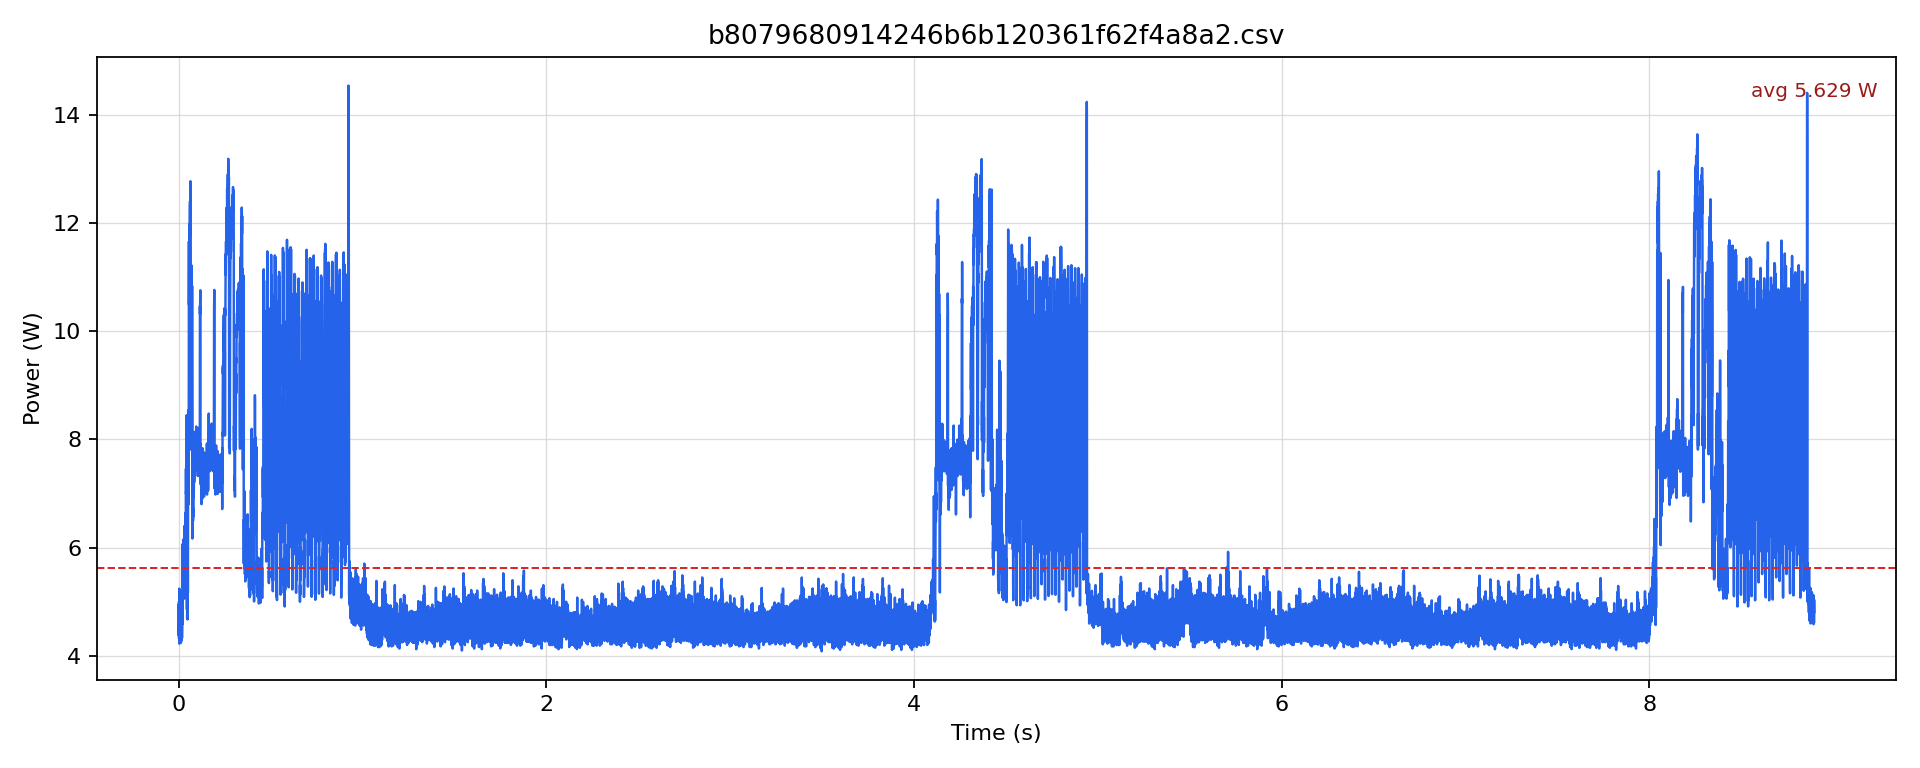

Data behind this chart, as committed beside it:
timestamp [us], current [mA], voltage [mV], power [W]
0.0, 403.2, 12245, 4.937
500.0, 357.9, 12247, 4.383
1000, 368.4, 12250, 4.513
1500, 360, 12251, 4.41
2000, 408.5, 12247, 5.003
2500, 352.6, 12247, 4.319
3000, 389.5, 12245, 4.769
3500, 393.7, 12243, 4.82
4000, 428.5, 12240, 5.245
4500, 345.2, 12244, 4.227
5000, 389.5, 12241, 4.768
5500, 355.8, 12243, 4.355
6000, 407.4, 12245, 4.989
6500, 349.4, 12247, 4.28
7000, 382.1, 12246, 4.679
7500, 356.8, 12247, 4.37
8000, 396.9, 12248, 4.861
8500, 354.7, 12247, 4.344
9000, 364.2, 12248, 4.461
9500, 357.9, 12249, 4.384
10000, 396.9, 12246, 4.86
10500, 355.8, 12248, 4.357
11000, 373.7, 12250, 4.578
11500, 358.9, 12251, 4.397
12000, 402.1, 12252, 4.927
12500, 346.3, 12254, 4.243
13000, 377.9, 12252, 4.63
13500, 350.5, 12253, 4.295
14000, 409.5, 12249, 5.016
14500, 349.4, 12249, 4.28
15000, 379, 12250, 4.642
15500, 369.5, 12248, 4.525
16000, 407.4, 12247, 4.99
16500, 354.7, 12249, 4.345
17000, 364.2, 12251, 4.462
17500, 364.2, 12253, 4.462
18000, 397.9, 12250, 4.875
18500, 353.7, 12252, 4.333
19000, 384.2, 12250, 4.707
19500, 383.2, 12246, 4.692
20000, 425.3, 12246, 5.209
20500, 374.7, 12246, 4.589
21000, 377.9, 12247, 4.628
21500, 386.3, 12245, 4.731
22000, 495.9, 12240, 6.069
22500, 436.9, 12237, 5.346
23000, 464.3, 12228, 5.678
23500, 429.6, 12228, 5.253
24000, 470.7, 12228, 5.755
24500, 432.7, 12230, 5.292
25000, 472.8, 12227, 5.78
25500, 462.2, 12226, 5.651
26000, 503.2, 12223, 6.15
26500, 458, 12223, 5.598
27000, 457, 12223, 5.585
27500, 436.9, 12223, 5.341
28000, 468.6, 12223, 5.727
28500, 415.8, 12226, 5.084
29000, 461.2, 12225, 5.638
29500, 420.1, 12226, 5.136
... 17,733 more rows
